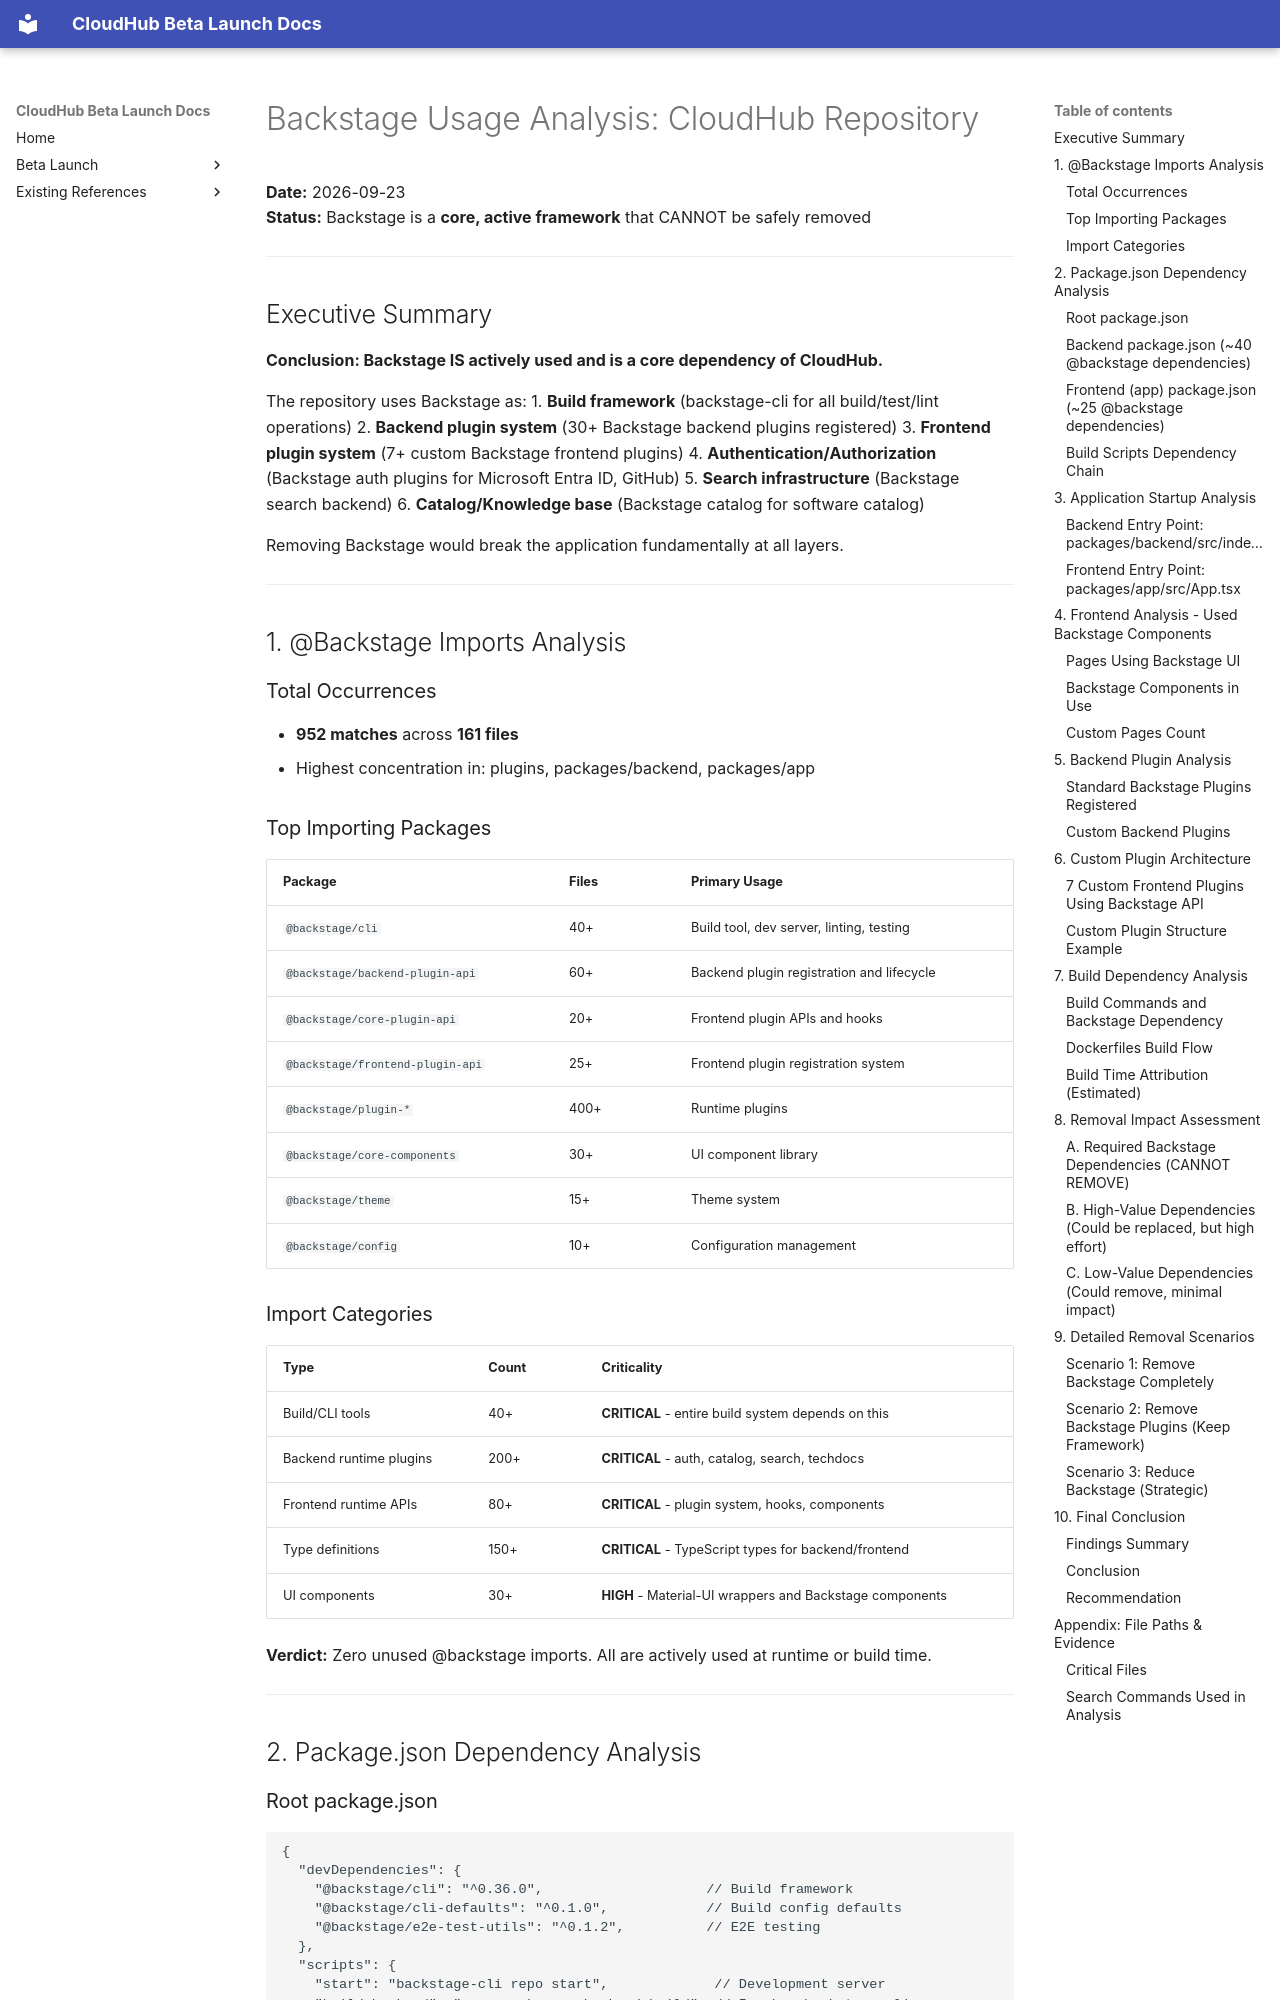

repository: jubermohamad/scp-cloudhub · page: BACKSTAGE_USAGE_ANALYSIS/index.html · generator: mkdocs

# Backstage Usage Analysis: CloudHub Repository
**Date:** 2026-09-23  
**Status:** Backstage is a **core, active framework** that CANNOT be safely removed

---

## Executive Summary

**Conclusion: Backstage IS actively used and is a core dependency of CloudHub.**

The repository uses Backstage as:
1. **Build framework** (backstage-cli for all build/test/lint operations)
2. **Backend plugin system** (30+ Backstage backend plugins registered)
3. **Frontend plugin system** (7+ custom Backstage frontend plugins)
4. **Authentication/Authorization** (Backstage auth plugins for Microsoft Entra ID, GitHub)
5. **Search infrastructure** (Backstage search backend)
6. **Catalog/Knowledge base** (Backstage catalog for software catalog)

Removing Backstage would break the application fundamentally at all layers.

---

## 1. @Backstage Imports Analysis

### Total Occurrences
- **952 matches** across **161 files**
- Highest concentration in: plugins, packages/backend, packages/app

### Top Importing Packages

| Package | Files | Primary Usage |
|---------|-------|---------------|
| `@backstage/cli` | 40+ | Build tool, dev server, linting, testing |
| `@backstage/backend-plugin-api` | 60+ | Backend plugin registration and lifecycle |
| `@backstage/core-plugin-api` | 20+ | Frontend plugin APIs and hooks |
| `@backstage/frontend-plugin-api` | 25+ | Frontend plugin registration system |
| `@backstage/plugin-*` | 400+ | Runtime plugins |
| `@backstage/core-components` | 30+ | UI component library |
| `@backstage/theme` | 15+ | Theme system |
| `@backstage/config` | 10+ | Configuration management |

### Import Categories

| Type | Count | Criticality |
|------|-------|------------|
| Build/CLI tools | 40+ | **CRITICAL** - entire build system depends on this |
| Backend runtime plugins | 200+ | **CRITICAL** - auth, catalog, search, techdocs |
| Frontend runtime APIs | 80+ | **CRITICAL** - plugin system, hooks, components |
| Type definitions | 150+ | **CRITICAL** - TypeScript types for backend/frontend |
| UI components | 30+ | **HIGH** - Material-UI wrappers and Backstage components |

**Verdict:** Zero unused @backstage imports. All are actively used at runtime or build time.

---

## 2. Package.json Dependency Analysis

### Root package.json
```json
{
  "devDependencies": {
    "@backstage/cli": "^0.36.0",                    // Build framework
    "@backstage/cli-defaults": "^0.1.0",            // Build config defaults
    "@backstage/e2e-test-utils": "^0.1.2",          // E2E testing
  },
  "scripts": {
    "start": "backstage-cli repo start",             // Development server
    "build:backend": "yarn workspace backend build", // Invokes backstage-cli
    "build:all": "backstage-cli repo build --all",   // Full build
    "test": "backstage-cli repo test",               // Test runner
    "lint": "backstage-cli repo lint",               // Linter
    "clean": "backstage-cli repo clean"              // Cleanup
  }
}
```
